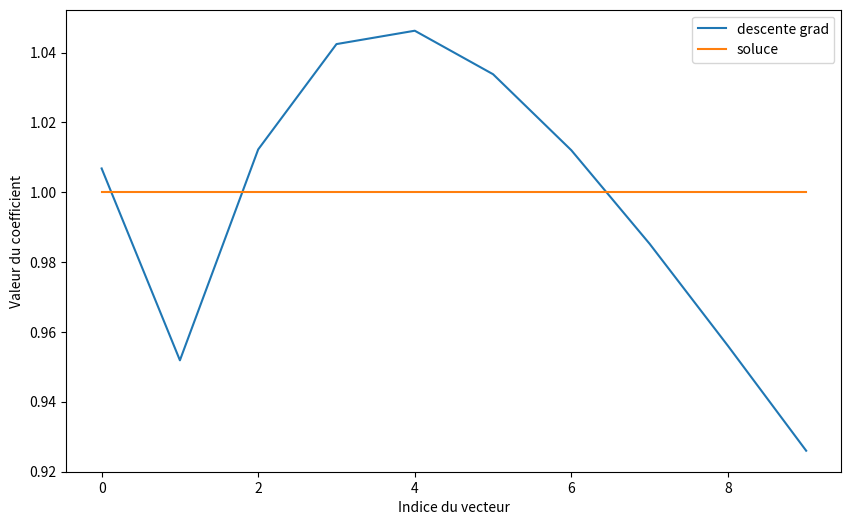

The script that saved this image:
#%%
import numpy as np
from scipy.linalg import hilbert


def J(A, B, X):
    return 0.5 * np.dot(X.T, np.dot(A, X)) - np.dot(B.T, X)

def gradient(A, B, X):
    return np.dot(A, X) - B


def gradient_descent(A, B, gam=0.01, eps=1e-8, max_iter=10000):
    X = np.zeros_like(B)
    for i in range(max_iter):
        grad = gradient(A, B, X)
        X_new = X - gam * grad

        if np.linalg.norm(X_new - X) < eps:
            break
        X = X_new
    return X



n = 10 
A = hilbert(n)
x_target = np.ones(n)  
B = np.dot(A, x_target)  
X_init = np.zeros(n)
X_solution = gradient_descent(A, B, X_init)
erreur = np.linalg.norm(X_solution - x_target)


print("Solution X trouvée :")
print(X_solution)
print("Solution cible x_target :")
print(x_target)
print(f"Erreur par rapport à la solution cible : {erreur}")


# %%
import numpy as np
import matplotlib.pyplot as plt
from scipy.linalg import hilbert

def gradient(A, B, X):
    return np.dot(A, X) - B

def gradient_descent(A, B, a=0.01, eps=1e-10, iter=10000):
    X = np.zeros_like(B)  
    for i in range(iter):
        grad = gradient(A, B, X)
        X_new = X - a * grad
        
        
        if np.linalg.norm(X_new - X) < eps:
            break
       
        X = X_new
    
    return X


n = 10
A = hilbert(n) 
B = np.dot(A, np.ones(n))


X_approx = gradient_descent(A, B, a=0.01)


X_theoretical = np.ones(n)


plt.figure(figsize=(10, 6))
plt.plot(range(n), X_approx, label="descente grad")
plt.plot(range(n), X_theoretical, label="soluce")

plt.xlabel("Indice du vecteur")
plt.ylabel("Valeur du coefficient")
plt.legend()
plt.show()

# %%
